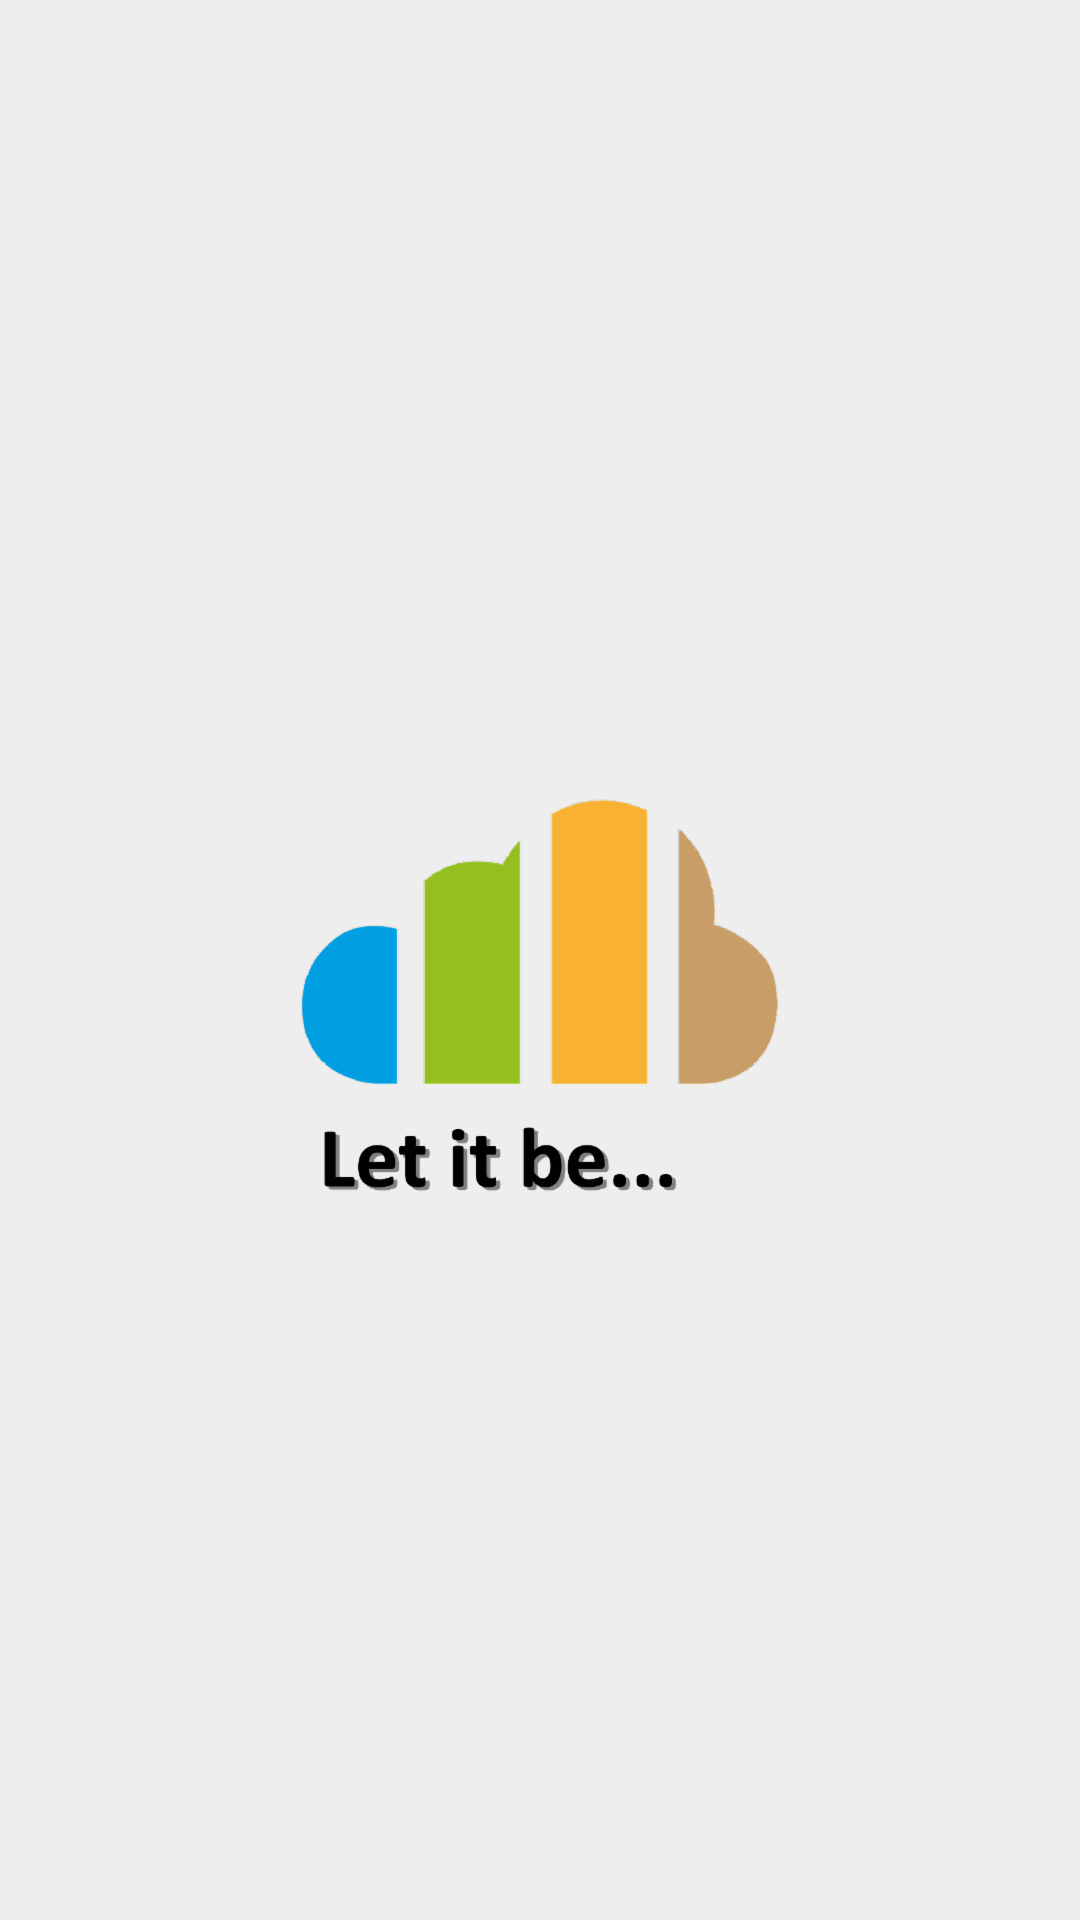

Layout XML and referenced resources for this Android screen:
<!-- AndroidManifest.xml: activity theme AppTheme.SplashTheme -->
<!-- res/layout/activity_splash.xml -->
<?xml version="1.0" encoding="utf-8"?>
<RelativeLayout
    xmlns:android="http://schemas.android.com/apk/res/android"
    xmlns:app="http://schemas.android.com/apk/res-auto"
    xmlns:tools="http://schemas.android.com/tools"
    android:layout_width="match_parent"
    android:layout_height="match_parent"
    tools:context="let.it.be.weatherapp.SplashActivity">

    <ProgressBar
        android:layout_width="wrap_content"
        android:layout_height="wrap_content"
        android:layout_alignParentBottom="true"
        android:layout_alignParentRight="true"
        android:layout_margin="6dp"/>

</RelativeLayout>
<!-- resources referenced by this layout -->
<resources>
  <style name="AppTheme.SplashTheme" parent="AppTheme.NoActionBar">
          <item name="android:windowBackground">@drawable/background_splash_screen</item>
      </style>
  <style name="AppTheme.NoActionBar">
          <item name="windowActionBar">false</item>
          <item name="windowNoTitle">true</item>
      </style>
  <!-- drawable background_splash_screen (drawable) -->
  <?xml version="1.0" encoding="utf-8"?>
  <layer-list xmlns:android="http://schemas.android.com/apk/res/android">
  
      <item
          android:drawable="@color/background_gray"/>
  
      <item>
          <bitmap
              android:gravity="center"
              android:src="@drawable/logo"/>
      </item>
  
  </layer-list>
  <color name="background_gray">#eee</color>
  <!-- drawable logo: png bitmap (drawable-hdpi, 12465 bytes) -->
</resources>
